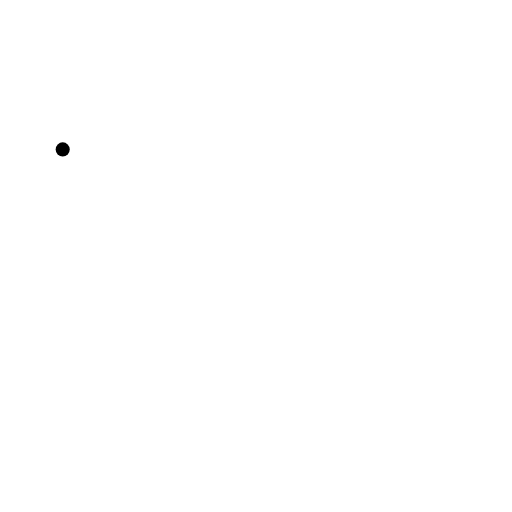
t = 0.00 s
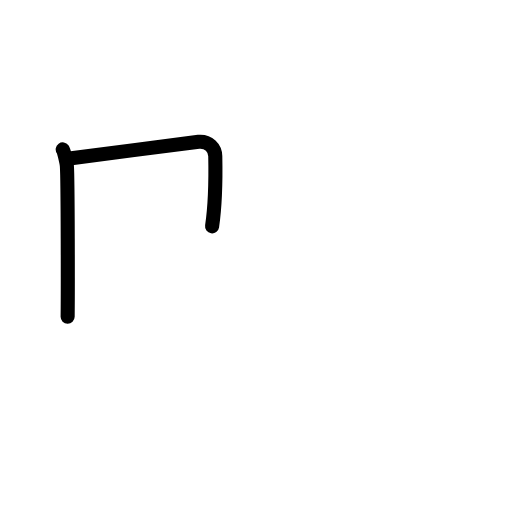
t = 1.63 s
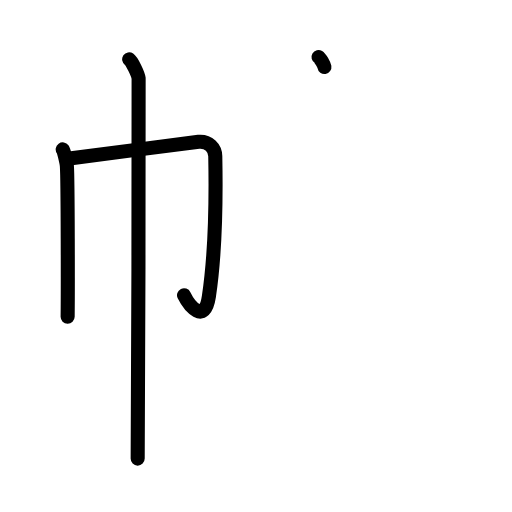
t = 3.25 s
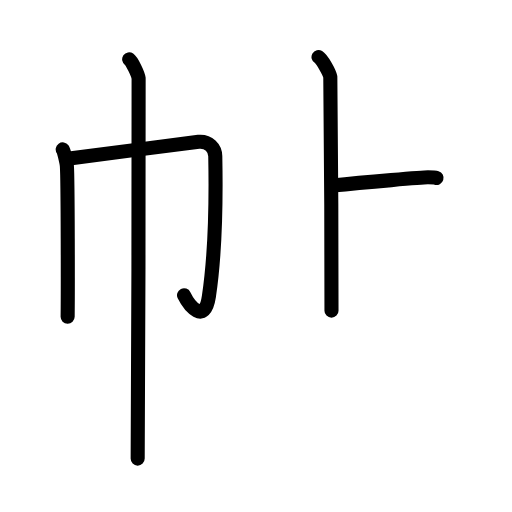
t = 4.75 s
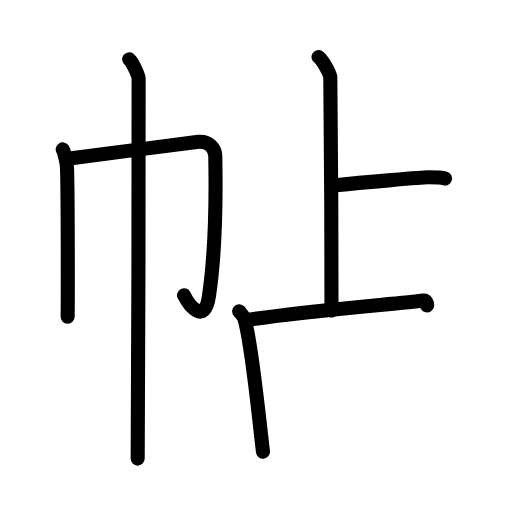
t = 6.42 s
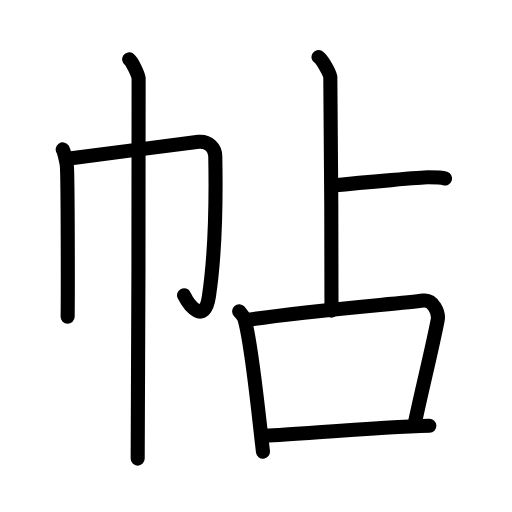
t = 8.00 s

The animated SVG that drew these frames (rendered in a browser with its animation timeline set to each time). Animation: 25 SMIL elements (animate=25); one cycle of 8.00 s.

<?xml version="1.0" encoding="UTF-8"?>
<!--
AniKanjiVG is licensed by CC-BY-SA Paul C. Sommerhoff (https://bitbucket.org/sommerhoff/anikanjivg).
AniKanjiVG uses KanjiVG which is licensed by CC-BY-SA Ulrich Apel (http://kanjivg.tagaini.net).
See also http://creativecommons.org/licenses/by-sa/3.0/
-->
<svg xmlns:kvg='http://kanjivg.tagaini.net' xmlns='http://www.w3.org/2000/svg' width='109' height='109' viewBox='0 0 109 109' style='fill:none;stroke:#000000;stroke-width:3;stroke-linecap:round;stroke-linejoin:round;' id="kvg:kanji_05e16"><g id="kvg:05e16" kvg:element="帖"><g id="kvg:05e16-g1" kvg:element="巾" kvg:position="left" kvg:radical="general"><path id="kvg:05e16-s1" kvg:type="㇑" d="M13.35,31.81c0.27,0.38,0.83,2.8,0.89,3.55c0.21,2.96,0.22,27.4,0.16,32.07"><animate attributeName="d" begin="0.0s" dur="0.5s" from="M13.35,31.81C13.35,31.81,13.35,31.81,13.35,31.81" to="M13.35,31.81c0.27,0.38,0.83,2.8,0.89,3.55" />
<animate attributeName="d" begin="0.5s" dur="0.5s" from="M13.35,31.81c0.27,0.38,0.83,2.8,0.89,3.55c0,0,0,0,0,0,0" to="M13.35,31.81c0.27,0.38,0.83,2.8,0.89,3.55c0.21,2.96,0.22,27.4,0.16,32.07" />
</path>
<path id="kvg:05e16-s2" kvg:type="㇆a" d="M14.79,33.75c2.47-0.27,25.65-3.41,27.49-3.57c2.16-0.19,3.52,1.34,3.55,3.07C46,42,45.74,54.59,44.47,63.13c-0.91,6.14-4.25,1.85-5.29-0.27"><animate attributeName="d" begin="1.0s" dur="0.25s" from="M14.79,33.75C14.79,33.75,14.79,33.75,14.79,33.75" to="M14.79,33.75c2.47-0.27,25.65-3.41,27.49-3.57" />
<animate attributeName="d" begin="1.25s" dur="0.25s" from="M14.79,33.75c2.47-0.27,25.65-3.41,27.49-3.57c0,0,0,0,0,0,0" to="M14.79,33.75c2.47-0.27,25.65-3.41,27.49-3.57c2.16-0.19,3.52,1.34,3.55,3.07" />
<animate attributeName="d" begin="1.5s" dur="0.25s" from="M14.79,33.75c2.47-0.27,25.65-3.41,27.49-3.57c2.16-0.19,3.52,1.34,3.55,3.07c0,0,0,0,0,0,0" to="M14.79,33.75c2.47-0.27,25.65-3.41,27.49-3.57c2.16-0.19,3.52,1.34,3.55,3.07C46,42,45.74,54.59,44.47,63.13" />
<animate attributeName="d" begin="1.75s" dur="0.25s" from="M14.79,33.75c2.47-0.27,25.65-3.41,27.49-3.57c2.16-0.19,3.52,1.34,3.55,3.07C46,42,45.74,54.59,44.47,63.13c0,0,0,0,0,0,0" to="M14.79,33.75c2.47-0.27,25.65-3.41,27.49-3.57c2.16-0.19,3.52,1.34,3.55,3.07C46,42,45.74,54.59,44.47,63.13c-0.91,6.14-4.25,1.85-5.29-0.27" />
<animate attributeName="d" begin="0s" dur="1.0s" from="M-100,-100" to="M-100,-100" />
</path>
<path id="kvg:05e16-s3" kvg:type="㇑" d="M27.5,12.63c0.61,0.42,1.89,3.18,2.01,4.03c0.05,0.37-0.07,75.16-0.2,80.97"><animate attributeName="d" begin="2.0s" dur="0.5s" from="M27.5,12.63C27.5,12.63,27.5,12.63,27.5,12.63" to="M27.5,12.63c0.61,0.42,1.89,3.18,2.01,4.03" />
<animate attributeName="d" begin="2.5s" dur="0.5s" from="M27.5,12.63c0.61,0.42,1.89,3.18,2.01,4.03c0,0,0,0,0,0,0" to="M27.5,12.63c0.61,0.42,1.89,3.18,2.01,4.03c0.05,0.37-0.07,75.16-0.2,80.97" />
<animate attributeName="d" begin="0s" dur="2.0s" from="M-100,-100" to="M-100,-100" />
</path>
</g>
<g id="kvg:05e16-g2" kvg:element="占" kvg:position="right"><g id="kvg:05e16-g3" kvg:element="卜" kvg:variant="true" kvg:original="ト" kvg:position="top"><path id="kvg:05e16-s4" kvg:type="㇑a" d="M67.81,12.13c0.76,0.45,2.36,3.35,2.51,4.25c0.15,0.9,0.25,36.62,0.25,49.75"><animate attributeName="d" begin="3.0s" dur="0.5s" from="M67.81,12.13C67.81,12.13,67.81,12.13,67.81,12.13" to="M67.81,12.13c0.76,0.45,2.36,3.35,2.51,4.25" />
<animate attributeName="d" begin="3.5s" dur="0.5s" from="M67.81,12.13c0.76,0.45,2.36,3.35,2.51,4.25c0,0,0,0,0,0,0" to="M67.81,12.13c0.76,0.45,2.36,3.35,2.51,4.25c0.15,0.9,0.25,36.62,0.25,49.75" />
<animate attributeName="d" begin="0s" dur="3.0s" from="M-100,-100" to="M-100,-100" />
</path>
<path id="kvg:05e16-s5" kvg:type="㇐b" d="M70.75,39.5c7.27-0.75,19.35-1.75,20.36-1.75c1.01,0,2.83,0,3.64,0.25"><animate attributeName="d" begin="4.0s" dur="0.5s" from="M70.75,39.5C70.75,39.5,70.75,39.5,70.75,39.5" to="M70.75,39.5c7.27-0.75,19.35-1.75,20.36-1.75" />
<animate attributeName="d" begin="4.5s" dur="0.5s" from="M70.75,39.5c7.27-0.75,19.35-1.75,20.36-1.75c0,0,0,0,0,0,0" to="M70.75,39.5c7.27-0.75,19.35-1.75,20.36-1.75c1.01,0,2.83,0,3.64,0.25" />
<animate attributeName="d" begin="0s" dur="4.0s" from="M-100,-100" to="M-100,-100" />
</path>
</g>
<g id="kvg:05e16-g4" kvg:element="口" kvg:position="bottom"><path id="kvg:05e16-s6" kvg:type="㇑" d="M50.91,66.26c0.45,0.51,0.91,0.93,1.1,1.56c1.55,5.01,2.91,19.33,3.97,28.33"><animate attributeName="d" begin="5.0s" dur="0.5s" from="M50.91,66.26C50.91,66.26,50.91,66.26,50.91,66.26" to="M50.91,66.26c0.45,0.51,0.91,0.93,1.1,1.56" />
<animate attributeName="d" begin="5.5s" dur="0.5s" from="M50.91,66.26c0.45,0.51,0.91,0.93,1.1,1.56c0,0,0,0,0,0,0" to="M50.91,66.26c0.45,0.51,0.91,0.93,1.1,1.56c1.55,5.01,2.91,19.33,3.97,28.33" />
<animate attributeName="d" begin="0s" dur="5.0s" from="M-100,-100" to="M-100,-100" />
</path>
<path id="kvg:05e16-s7" kvg:type="㇕b" d="M52.89,68.08c11.92-1.86,31.63-3.39,37.28-4.1c2.07-0.26,3.3,2.61,3.01,4.14c-1.22,6.31-3.25,14.3-4.94,22.3"><animate attributeName="d" begin="6.0s" dur="0.3333333333333333s" from="M52.89,68.08C52.89,68.08,52.89,68.08,52.89,68.08" to="M52.89,68.08c11.92-1.86,31.63-3.39,37.28-4.1" />
<animate attributeName="d" begin="6.333333333333333s" dur="0.3333333333333333s" from="M52.89,68.08c11.92-1.86,31.63-3.39,37.28-4.1c0,0,0,0,0,0,0" to="M52.89,68.08c11.92-1.86,31.63-3.39,37.28-4.1c2.07-0.26,3.3,2.61,3.01,4.14" />
<animate attributeName="d" begin="6.666666666666667s" dur="0.3333333333333333s" from="M52.89,68.08c11.92-1.86,31.63-3.39,37.28-4.1c2.07-0.26,3.3,2.61,3.01,4.14c0,0,0,0,0,0,0" to="M52.89,68.08c11.92-1.86,31.63-3.39,37.28-4.1c2.07-0.26,3.3,2.61,3.01,4.14c-1.22,6.31-3.25,14.3-4.94,22.3" />
<animate attributeName="d" begin="0s" dur="6.0s" from="M-100,-100" to="M-100,-100" />
</path>
<path id="kvg:05e16-s8" kvg:type="㇐b" d="M56.42,92.79c8.44-0.45,23.91-1.83,34.99-2.14"><animate attributeName="d" begin="7.0s" dur="1.0s" from="M56.42,92.79C56.42,92.79,56.42,92.79,56.42,92.79" to="M56.42,92.79c8.44-0.45,23.91-1.83,34.99-2.14" />
<animate attributeName="d" begin="0s" dur="7.0s" from="M-100,-100" to="M-100,-100" />
</path>
</g>
</g>
</g>
</svg>
